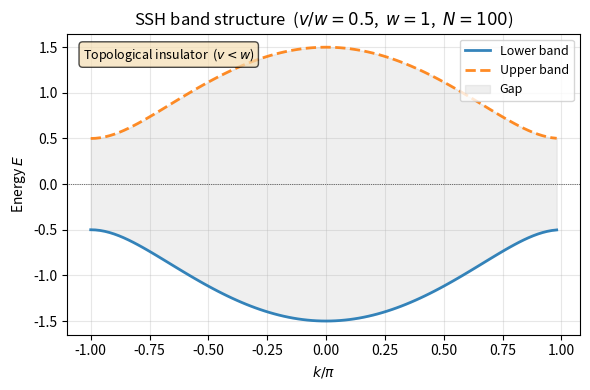
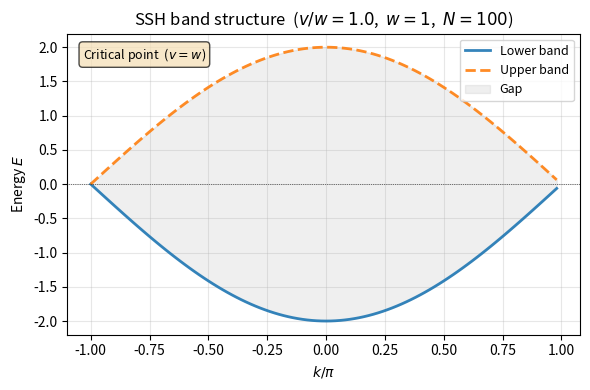
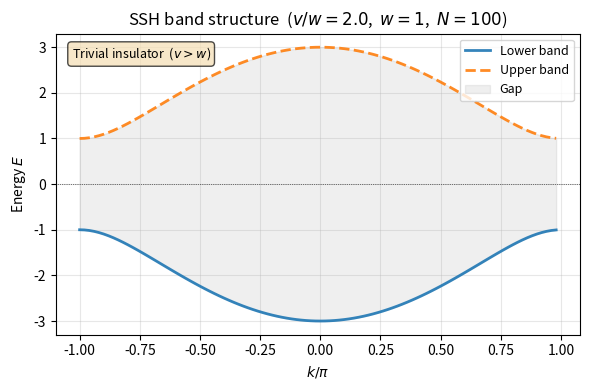
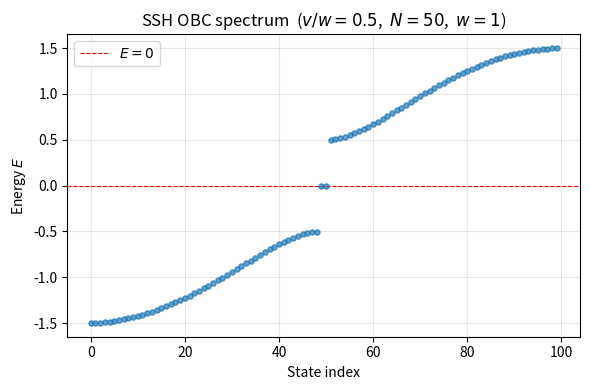
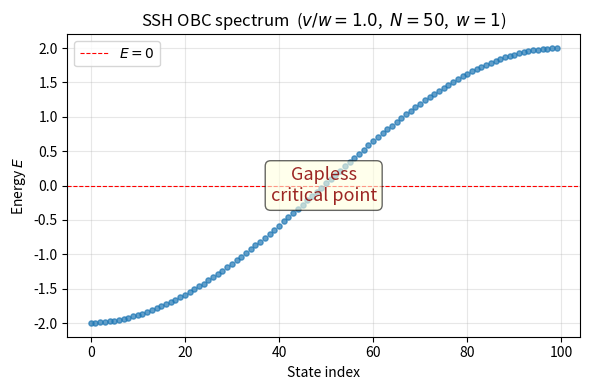
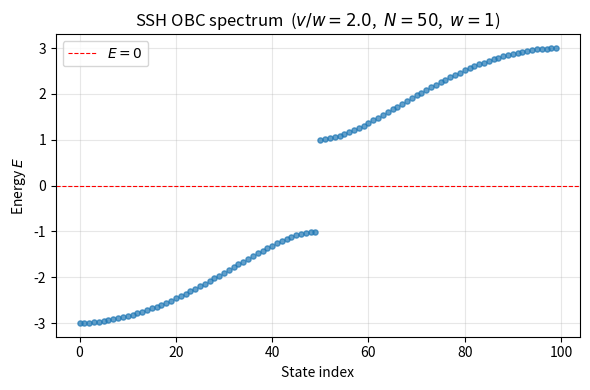
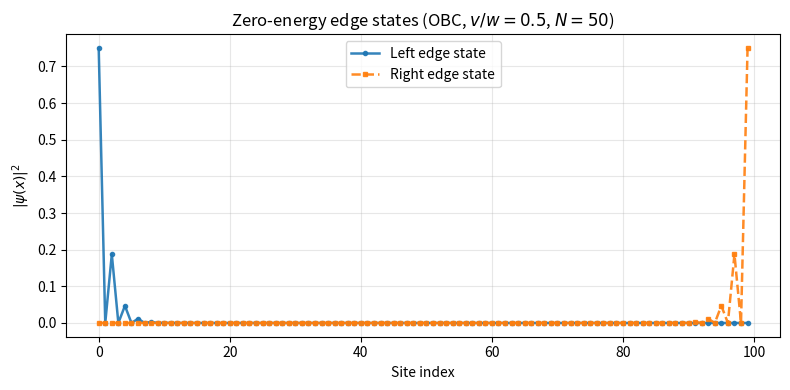
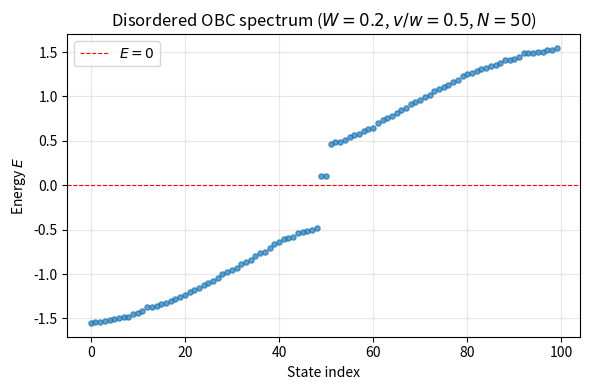
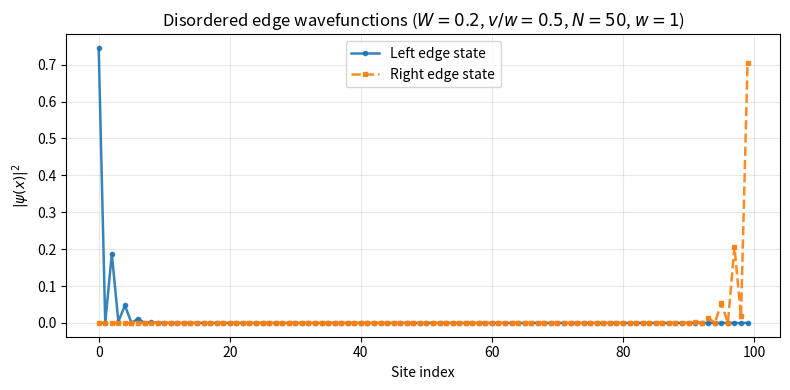
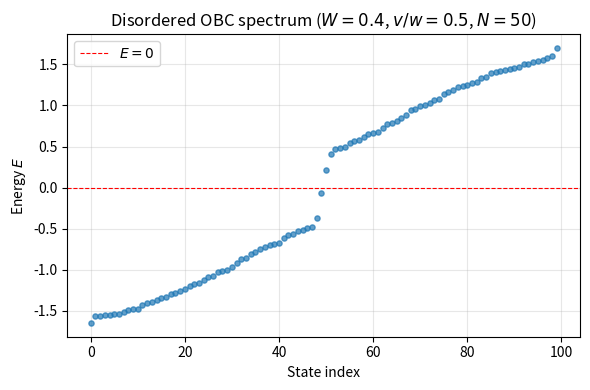
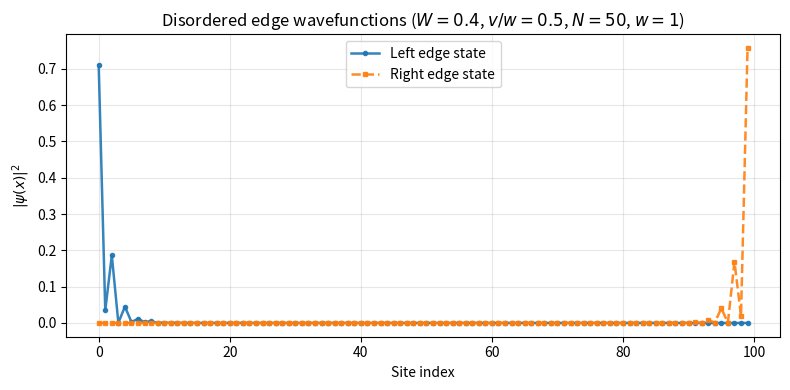

Generate these figures, in order, with matplotlib:
import numpy as np
import matplotlib.pyplot as plt


def ssh_hamiltonian(N, v, w=1.0, bc="open"):
    if bc not in ("open", "periodic"):
        raise ValueError("bc must be 'open' or 'periodic'")
    dim = 2 * N
    H = np.zeros((dim, dim), dtype=float)
    for n in range(N):
        a_n, b_n = 2 * n, 2 * n + 1
        H[b_n, a_n] = H[a_n, b_n] = -v
        if n < N - 1:
            a_np1 = 2 * (n + 1)
            H[a_np1, b_n] = H[b_n, a_np1] = -w
        elif bc == "periodic":
            H[0, b_n] = H[b_n, 0] = -w
    return H


def add_disorder(H, N, W, rng):
    H_dis = H.copy()
    for n in range(N):
        H_dis[2 * n,     2 * n    ] += rng.uniform(-W, W)
        H_dis[2 * n + 1, 2 * n + 1] += rng.uniform(-W, W)
    return H_dis


def localize_pair(psi0, psi1):
    """Rotate a pair of edge states into the maximally left/right localized basis.

    Diagonalizes the left-minus-right weight operator within the two-state
    subspace, which gives the optimal rotation for both degenerate and
    slightly-split pairs.
    """
    mid = len(psi0) // 2
    sigma = np.ones(len(psi0))
    sigma[mid:] = -1.0
    M = np.array([
        [np.dot(psi0, sigma * psi0), np.dot(psi0, sigma * psi1)],
        [np.dot(psi1, sigma * psi0), np.dot(psi1, sigma * psi1)],
    ], dtype=float)
    _, vecs = np.linalg.eigh(M)
    left  = vecs[0, 1] * psi0 + vecs[1, 1] * psi1
    right = vecs[0, 0] * psi0 + vecs[1, 0] * psi1
    if np.sum(np.abs(left[:mid])**2) < np.sum(np.abs(left[mid:])**2):
        left, right = right, left
    return left, right


w = 1.0
ratios = [0.5, 1.0, 2.0]
N_bulk = 100
N_edge = 50

phase_labels = {
    0.5: 'Topological insulator  ($v < w$)',
    1.0: 'Critical point  ($v = w$)',
    2.0: 'Trivial insulator  ($v > w$)',
}

# ── Task 2: Bulk band structure — one file per v/w ───────────────────────────
k_vals = np.linspace(-np.pi, np.pi, N_bulk, endpoint=False)

for r in ratios:
    v = r * w
    lower, upper = np.empty(N_bulk), np.empty(N_bulk)
    for i, k in enumerate(k_vals):
        h_k = np.array([[0, -(v + w * np.exp(1j * k))],
                        [-(v + w * np.exp(-1j * k)), 0]])
        e = np.linalg.eigvalsh(h_k)
        lower[i], upper[i] = e[0], e[1]

    fig, ax = plt.subplots(figsize=(6, 4))
    ax.plot(k_vals / np.pi, lower, 'C0', lw=2, alpha=0.9, label='Lower band')
    ax.plot(k_vals / np.pi, upper, 'C1', lw=2, alpha=0.9, ls='--', label='Upper band')
    ax.fill_between(k_vals / np.pi, lower, upper, alpha=0.12, color='gray', label='Gap')
    ax.axhline(0, color='k', lw=0.5, ls=':')
    ax.set_xlabel(r'$k/\pi$')
    ax.set_ylabel('Energy $E$')
    ax.set_title(f'SSH band structure  ($v/w={r}$,  $w=1$,  $N={N_bulk}$)')
    ax.text(0.03, 0.96, phase_labels[r], transform=ax.transAxes,
            fontsize=9, va='top', ha='left',
            bbox=dict(boxstyle='round', facecolor='wheat', alpha=0.7))
    ax.legend(loc='upper right', fontsize=9)
    ax.grid(alpha=0.3)
    plt.tight_layout()
    plt.savefig(f'band_structure_v{str(r).replace(".", "p")}.png', dpi=150)
    plt.show()

# ── Task 3a: OBC energy spectrum — one file per v/w ──────────────────────────
for r in ratios:
    v = r * w
    eigs = np.linalg.eigvalsh(ssh_hamiltonian(N_edge, v, w, bc="open"))

    fig, ax = plt.subplots(figsize=(6, 4))
    ax.scatter(range(len(eigs)), eigs, s=14, alpha=0.7, zorder=3)
    ax.axhline(0, color='r', lw=0.8, ls='--', label='$E=0$')
    ax.set_xlabel('State index')
    ax.set_ylabel('Energy $E$')
    ax.set_title(f'SSH OBC spectrum  ($v/w={r}$,  $N={N_edge}$,  $w=1$)')
    ax.legend()
    ax.grid(alpha=0.3)
    if r == 1.0:
        ax.text(0.5, 0.5, 'Gapless\ncritical point', transform=ax.transAxes,
                fontsize=13, va='center', ha='center', color='darkred', alpha=0.85,
                bbox=dict(boxstyle='round', facecolor='lightyellow', alpha=0.6))
    plt.tight_layout()
    plt.savefig(f'obc_spectrum_v{str(r).replace(".", "p")}.png', dpi=150)
    plt.show()

# ── Task 3c: Zero-energy edge-state wavefunctions (v/w=0.5) ──────────────────
v = 0.5 * w
eigs, evecs = np.linalg.eigh(ssh_hamiltonian(N_edge, v, w, bc="open"))
zero_idx = np.argsort(np.abs(eigs))[:2]
x = np.arange(2 * N_edge)

psi_left, psi_right = localize_pair(evecs[:, zero_idx[0]], evecs[:, zero_idx[1]])

fig, ax = plt.subplots(figsize=(8, 4))
ax.plot(x, np.abs(psi_left)**2,  'C0', ls='-',  marker='o', ms=3, lw=1.8, alpha=0.90, label='Left edge state')
ax.plot(x, np.abs(psi_right)**2, 'C1', ls='--', marker='s', ms=3, lw=1.8, alpha=0.90, label='Right edge state')
ax.set_xlabel('Site index')
ax.set_ylabel(r'$|\psi(x)|^2$')
ax.set_title('Zero-energy edge states (OBC, $v/w=0.5$, $N=50$)')
ax.legend()
ax.grid(alpha=0.3)
plt.tight_layout()
plt.savefig('edge_wavefunctions.png', dpi=150)
plt.show()

# ── Task 4: Disorder robustness — one spectrum + one wavefunction file per W ──
rng = np.random.default_rng(42)
v = 0.5 * w
W_vals = [0.2, 0.4]
H_base = ssh_hamiltonian(N_edge, v, w, bc="open")

for W in W_vals:
    H_dis = add_disorder(H_base, N_edge, W, rng)
    eigs_d, evecs_d = np.linalg.eigh(H_dis)
    zero_idx_d = np.argsort(np.abs(eigs_d))[:2]
    psi_l, psi_r = localize_pair(evecs_d[:, zero_idx_d[0]], evecs_d[:, zero_idx_d[1]])
    tag = str(W).replace('.', 'p')

    fig, ax = plt.subplots(figsize=(6, 4))
    ax.scatter(range(len(eigs_d)), eigs_d, s=14, alpha=0.7, zorder=3)
    ax.axhline(0, color='r', lw=0.8, ls='--', label='$E=0$')
    ax.set_xlabel('State index')
    ax.set_ylabel('Energy $E$')
    ax.set_title(f'Disordered OBC spectrum ($W={W}$, $v/w=0.5$, $N={N_edge}$)')
    ax.legend()
    ax.grid(alpha=0.3)
    plt.tight_layout()
    plt.savefig(f'disorder_spectrum_W{tag}.png', dpi=150)
    plt.show()

    fig, ax = plt.subplots(figsize=(8, 4))
    ax.plot(x, np.abs(psi_l)**2, 'C0', ls='-',  marker='o', ms=3, lw=1.8, alpha=0.90, label='Left edge state')
    ax.plot(x, np.abs(psi_r)**2, 'C1', ls='--', marker='s', ms=3, lw=1.8, alpha=0.90, label='Right edge state')
    ax.set_xlabel('Site index')
    ax.set_ylabel(r'$|\psi(x)|^2$')
    ax.set_title(f'Disordered edge wavefunctions ($W={W}$, $v/w=0.5$, $N={N_edge}$, $w=1$)')
    ax.legend()
    ax.grid(alpha=0.3)
    plt.tight_layout()
    plt.savefig(f'disorder_wavefunctions_W{tag}.png', dpi=150)
    plt.show()
